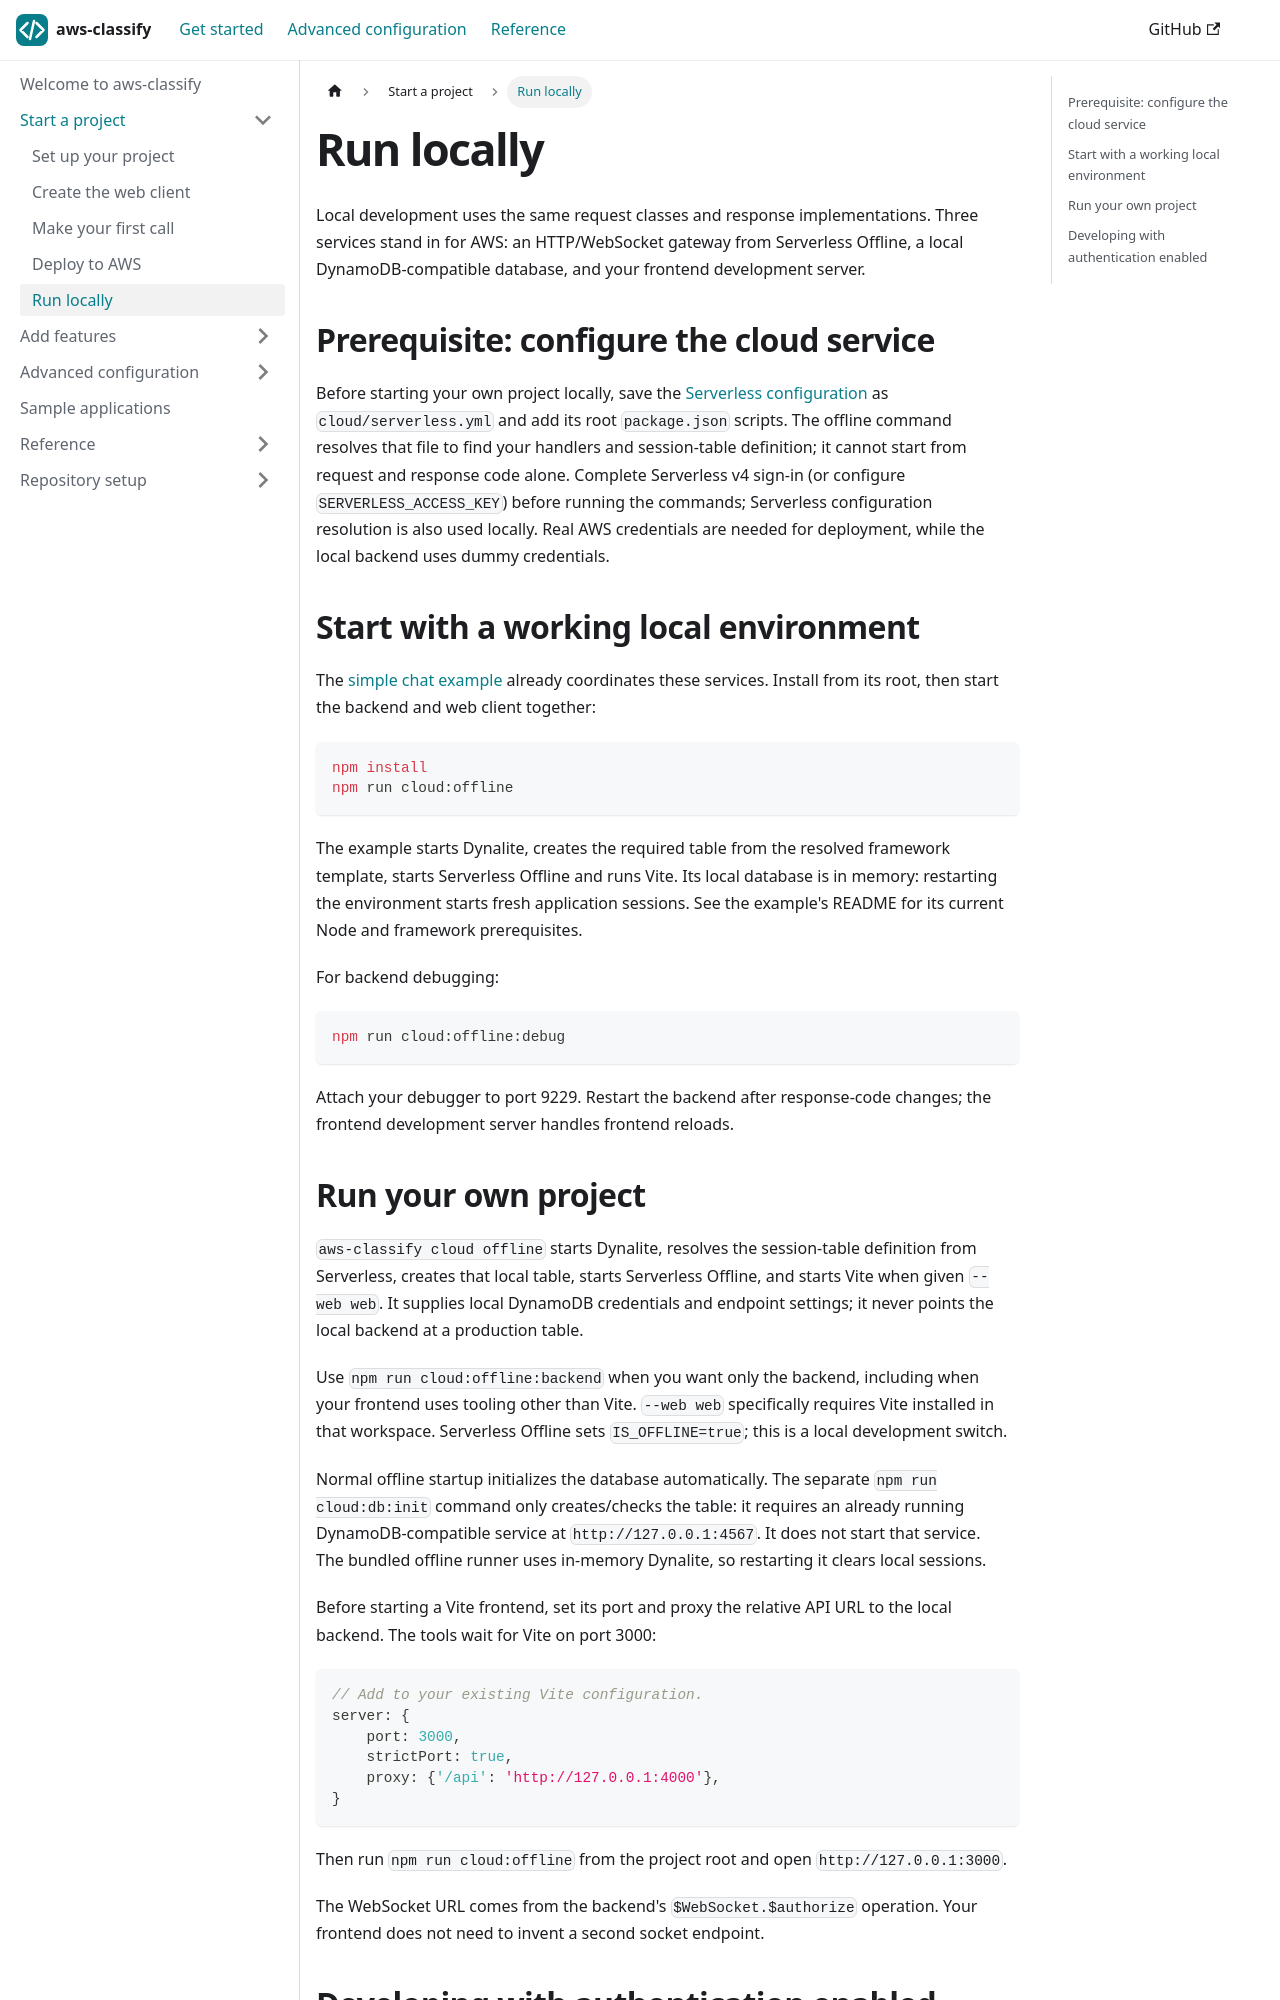

repository: selsamman/aws-classify · page: getting-started/local-development/index.html · generator: docusaurus

---
title: Run locally
description: Configure and run the local HTTP, WebSocket, DynamoDB and frontend services.
---

Local development uses the same request classes and response implementations.
Three services stand in for AWS: an HTTP/WebSocket gateway from Serverless
Offline, a local DynamoDB-compatible database, and your frontend development
server.

## Prerequisite: configure the cloud service

Before starting your own project locally, save the [Serverless configuration](deployment.md)
as `cloud/serverless.yml` and add its root `package.json` scripts. The offline
command resolves that file to find your handlers and session-table definition;
it cannot start from request and response code alone. Complete Serverless v4
sign-in (or configure `SERVERLESS_ACCESS_KEY`) before running the commands;
Serverless configuration resolution is also used locally. Real AWS credentials
are needed for deployment, while the local backend uses dummy credentials.

## Start with a working local environment

The [simple chat example](../examples.md) already coordinates these services.
Install from its root, then start the backend and web client together:

```bash
npm install
npm run cloud:offline
```

The example starts Dynalite, creates the required table from the resolved
framework template, starts Serverless Offline and runs Vite. Its local database
is in memory: restarting the environment starts fresh application sessions.
See the example's README for its current Node and framework prerequisites.

For backend debugging:

```bash
npm run cloud:offline:debug
```

Attach your debugger to port 9229. Restart the backend after response-code
changes; the frontend development server handles frontend reloads.
